Dataset: Zeytin_224x224_Augmented (GitHub, omersuyank/OliveDiseases). Classes: kus gozu mantari, pas akari, saglikli.

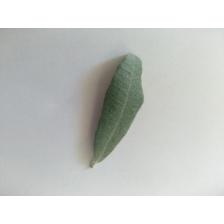
Label: saglikli

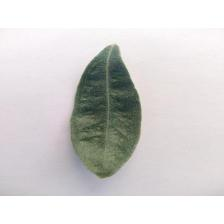
Label: pas akari

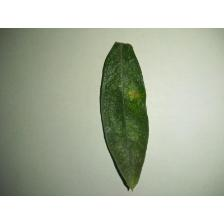
Label: pas akari

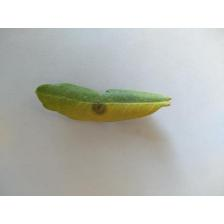
Label: kus gozu mantari

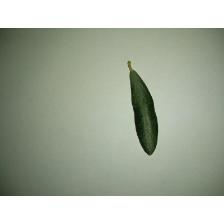
Label: saglikli

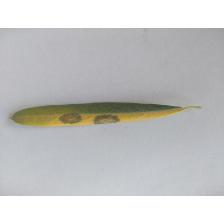
Label: kus gozu mantari
